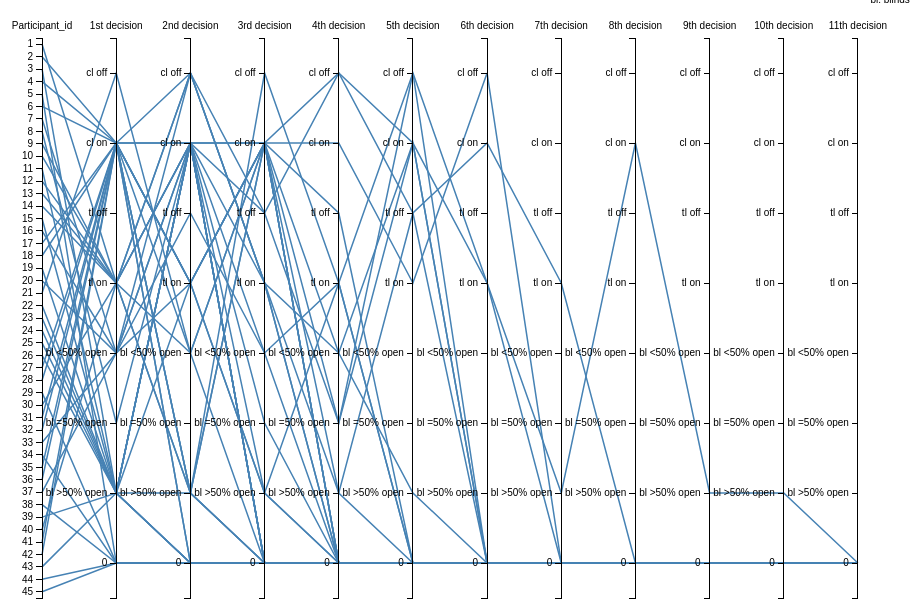
D3 v3 page, settled after 360 driven frames (6 s of simulated time); the page loaded 1 data file(s).




var VCateg=["cl off","cl on","tl off","tl on","bl <50% open","bl =50% open","bl >50% open","0"];

var margin = {top: 30, right: 20, bottom: 10, left: 50},
    width = 960 - margin.left - margin.right,
    height = 600 - margin.top - margin.bottom;

var x = d3.scale.ordinal().rangePoints([0, width], 1),
    y = {};

var line = d3.svg.line(),
    axis = d3.svg.axis().orient("left"),
    background,
    foreground;
var line = d3.svg.line()
    .defined(function(d) { return !isNaN(d[1]); });

var yAxis = d3.svg.axis()
    .orient("left");
var svg = d3.select("body").append("svg")
    .attr("width", width + margin.left + margin.right)
    .attr("height", height + margin.top + margin.bottom)
  .append("g")
    .attr("transform", "translate(" + margin.left + "," + margin.top + ")");

  

d3.csv("VisualNorthDecisionCateg.csv", function(error, cars) {
 x.domain(dimensions = d3.keys(cars[0]).filter(function(d) {
      
      //if(d == "Participant_id") return false;
      
      if (d==="Participant_id"){
       y[d] = d3.scale.ordinal()
            .domain(cars.map(function(p) { return p[d]; }))
            .rangePoints([0, height],1);
       }
        else{
           y[d] = d3.scale.ordinal()
            .domain(VCateg)
            .rangePoints([0, height],1);
        }
/*y[d]=d3.scale.ordinal().domain(["df0","df1","df2","df2","bl1","bl2","bl3","bl4","tl1"]).
rangePoints([0,height],1);
else{
  y[d] = d3.scale.ordinal()
            .domain(cars.map(function(p) { return p[d]; }))
            .rangePoints([0, height],1);}
 x.domain(dimensions = d3.keys(cars[0]).filter(function(d) {
  
    return d != "name" && (y[d] = d3.scale.ordinal()
        .domain(d3.extent(cars, function(p) { return +p[d]; }))
        .rangePoints([height, 0],1));*/
      
      return true;
  }));
 /*var dimension = svg.selectAll(".dimension")
    .data(dimensions)
  .enter().append("g")
    .attr("class", "dimension")
    .attr("transform", function(d) { return "translate(" + x(d.name) + ")"; });
 */
  background = svg.append("g")
      .attr("class", "background")
    .selectAll("path")
      .data(cars)
    .enter().append("path")
      .attr("d", path);

  // Add blue foreground lines for focus.
  foreground = svg.append("g")
      .attr("class", "foreground")
    .selectAll("path")
      .data(cars)
    .enter().append("path")
      .attr("d", path);

  // Add a group element for each dimension.
  var g = svg.selectAll(".dimension")
      .data(dimensions)
    .enter().append("g")
      .attr("class", "dimension")
      .attr("transform", function(d) { return "translate(" + x(d) + ")"; });

  // Add an axis and title.
  g.append("g")
      .attr("class", "axis")
      .each(function(d) { d3.select(this).call(axis.scale(y[d])); })
    .append("text")
      .style("text-anchor", "middle")
      .attr("y", -9)
      .text(function(d) { return d; });

  var ordinal_labels = svg.selectAll(".axis text")
      .on("mouseover", mouseover)
      .on("mouseout", mouseout);

  var projection = svg.selectAll(".background path,.foreground path")
      .on("mouseover", mouseover)
      .on("mouseout", mouseout);


  function mouseover(d) {
    svg.classed("active", true);
      projection.classed("inactive", function(p) { return p !== d; });
      projection.filter(function(p) { return p === d; }).each(moveToFront);
      ordinal_labels.classed("inactive", function(p) { return p !== d; });
      ordinal_labels.filter(function(p) { return p === d; }).each(moveToFront);
    
  }

  function mouseout(d) {
    svg.classed("active", false);
    projection.classed("inactive", false);
    ordinal_labels.classed("inactive", false);
  }

  function moveToFront() {
    this.parentNode.appendChild(this);
  }

  
});

// Returns the path for a given data point.
function path(d) {
  return line(dimensions.map(function(p) { return [x(p), y[p](d[p])]; }));
}





### data: VisualNorthDecisionCateg.csv
Participant_id, 1st decision, 2nd decision, 3rd decision, 4th decision, 5th decision, 6th decision, 7th decision, 8th decision, 9th decision, 10th decision, 11th decision
1, tl on, bl <50% open, cl on, 0, 0, 0, 0, 0, 0, 0, 0
2, cl on, cl off, tl on, bl <50% open, cl on, 0, 0, 0, 0, 0, 0
3, bl >50% open, cl on, 0, 0, 0, 0, 0, 0, 0, 0, 0
4, cl on, cl on, bl >50% open, tl on, cl off, tl on, bl >50% open, cl on, bl >50% open, bl >50% open, 0
5, 0, 0, 0, 0, 0, 0, 0, 0, 0, 0, 0
6, cl on, bl >50% open, 0, 0, 0, 0, 0, 0, 0, 0, 0
7, bl <50% open, cl on, tl on, 0, 0, 0, 0, 0, 0, 0, 0
8, bl =50% open, cl on, 0, 0, 0, 0, 0, 0, 0, 0, 0
9, tl on, cl off, tl on, 0, 0, 0, 0, 0, 0, 0, 0
10, tl on, bl >50% open, 0, 0, 0, 0, 0, 0, 0, 0, 0
11, bl >50% open, 0, 0, 0, 0, 0, 0, 0, 0, 0, 0
12, tl on, bl >50% open, cl on, 0, 0, 0, 0, 0, 0, 0, 0
13, tl on, cl on, 0, 0, 0, 0, 0, 0, 0, 0, 0
14, tl on, cl off, tl off, bl =50% open, cl off, 0, 0, 0, 0, 0, 0
15, bl >50% open, cl on, cl on, tl off, 0, 0, 0, 0, 0, 0, 0
16, bl <50% open, tl on, cl on, cl off, tl off, 0, 0, 0, 0, 0, 0
17, cl on, bl >50% open, 0, 0, 0, 0, 0, 0, 0, 0, 0
18, cl on, tl on, bl >50% open, 0, 0, 0, 0, 0, 0, 0, 0
19, bl >50% open, cl on, 0, 0, 0, 0, 0, 0, 0, 0, 0
20, bl <50% open, cl off, tl on, bl >50% open, tl off, cl on, tl on, 0, 0, 0, 0
21, cl off, bl <50% open, cl on, bl =50% open, cl on, 0, 0, 0, 0, 0, 0
22, bl >50% open, 0, 0, 0, 0, 0, 0, 0, 0, 0, 0
23, bl >50% open, cl on, bl =50% open, 0, 0, 0, 0, 0, 0, 0, 0
24, bl >50% open, tl on, cl on, bl <50% open, bl >50% open, 0, 0, 0, 0, 0, 0
25, bl >50% open, bl >50% open, cl on, 0, 0, 0, 0, 0, 0, 0, 0
26, bl >50% open, 0, 0, 0, 0, 0, 0, 0, 0, 0, 0
27, cl on, tl on, cl on, bl >50% open, 0, 0, 0, 0, 0, 0, 0
28, cl on, bl >50% open, cl off, tl on, 0, 0, 0, 0, 0, 0, 0
29, 0, 0, 0, 0, 0, 0, 0, 0, 0, 0, 0
30, tl on, cl on, cl on, cl on, tl on, cl off, 0, 0, 0, 0, 0
31, cl on, tl on, cl on, 0, 0, 0, 0, 0, 0, 0, 0
32, cl on, bl <50% open, 0, 0, 0, 0, 0, 0, 0, 0, 0
33, bl <50% open, cl on, tl off, cl off, cl on, tl on, 0, 0, 0, 0, 0
34, 0, 0, 0, 0, 0, 0, 0, 0, 0, 0, 0
35, cl on, 0, 0, 0, 0, 0, 0, 0, 0, 0, 0
36, cl on, cl on, 0, 0, 0, 0, 0, 0, 0, 0, 0
37, bl <50% open, tl off, bl <50% open, 0, 0, 0, 0, 0, 0, 0, 0
38, 0, 0, 0, 0, 0, 0, 0, 0, 0, 0, 0
39, bl >50% open, 0, 0, 0, 0, 0, 0, 0, 0, 0, 0
40, tl on, cl on, bl <50% open, tl on, 0, 0, 0, 0, 0, 0, 0
41, cl on, tl on, bl >50% open, 0, 0, 0, 0, 0, 0, 0, 0
42, cl on, 0, 0, 0, 0, 0, 0, 0, 0, 0, 0
43, bl >50% open, cl on, 0, 0, 0, 0, 0, 0, 0, 0, 0
44, 0, 0, 0, 0, 0, 0, 0, 0, 0, 0, 0
45, 0, 0, 0, 0, 0, 0, 0, 0, 0, 0, 0